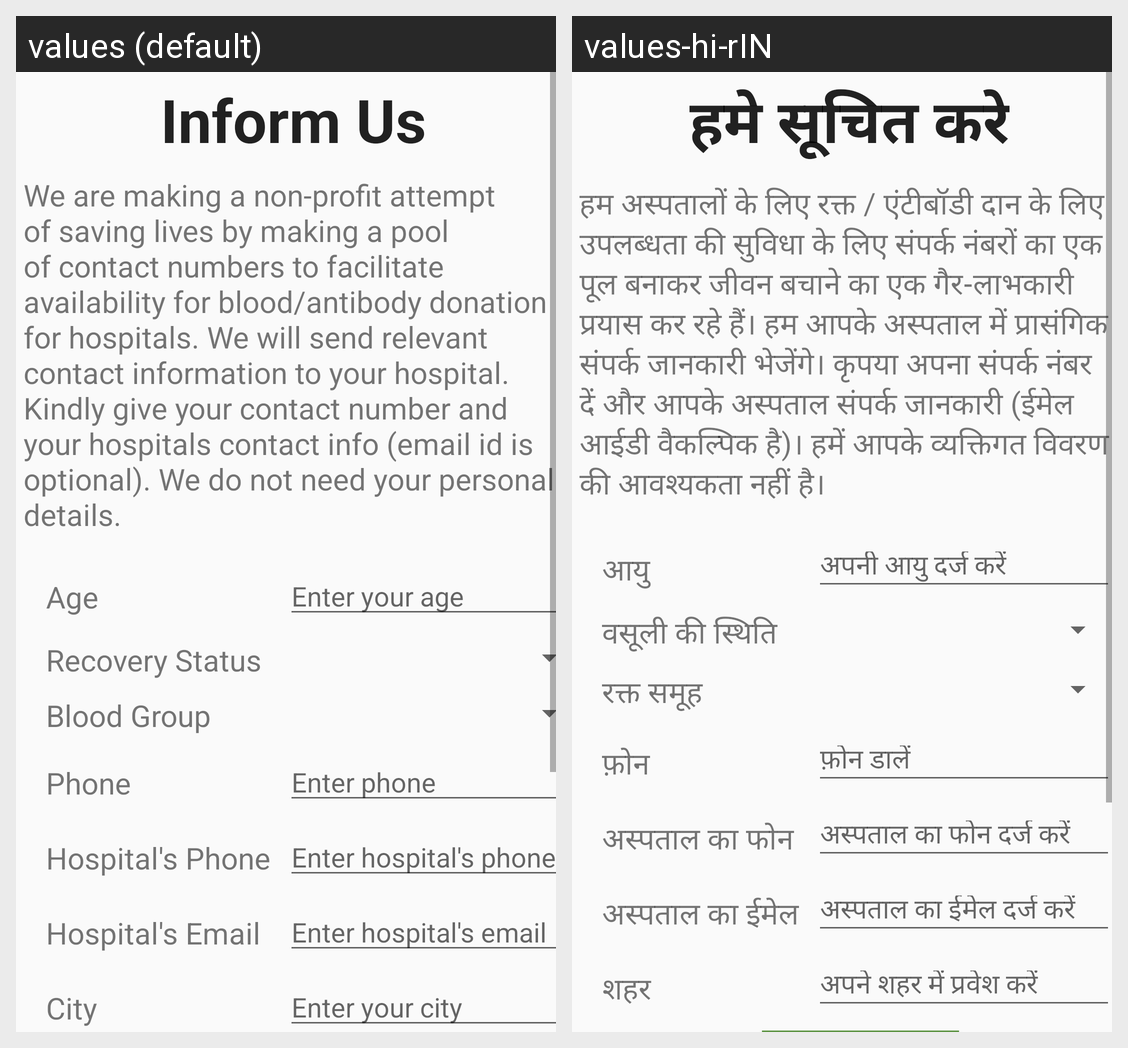

For this localized Android screen grid, give each drawn string resource with its value in every locale shown.
Android screen res/layout/fragment_request.xml rendered under 2 locales, left to right: values (default), values-hi-rIN. Device: Nexus 5 (rendered at 1080×1920; each locale shown at half size, 540×960, under a caption strip naming it); theme AppTheme.
Strings drawn on this screen, with the default value and each locale's value (text and hints the layout hard-codes, and strings that could not be matched under every locale, appear in the picture but are not listed):

request_main_head
  values: Inform Us
  values-hi-rIN: हमे सूचित करे

request_para1
  values: We are making a non-profit attempt of saving lives by making a pool of contact numbers to facilitate availability for blood/antibody donation for hospitals. We will send relevant contact information to your hospital. Kindly give your contact number and your hospitals contact info (email id is optional). We do not need your personal details.
  values-hi-rIN: हम अस्पतालों के लिए रक्त / एंटीबॉडी दान के लिए उपलब्धता की सुविधा के लिए संपर्क नंबरों का एक पूल बनाकर जीवन बचाने का एक गैर-लाभकारी प्रयास कर रहे हैं। हम आपके अस्पताल में प्रासंगिक संपर्क जानकारी भेजेंगे। कृपया अपना संपर्क नंबर दें और आपके अस्पताल संपर्क जानकारी (ईमेल आईडी वैकल्पिक है)। हमें आपके व्यक्तिगत विवरण की आवश्यकता नहीं है।

request_field1
  values: Age
  values-hi-rIN: आयु

request_hint1
  values: Enter your age
  values-hi-rIN: अपनी आयु दर्ज करें

request_field2
  values: Recovery Status
  values-hi-rIN: वसूली की स्थिति

request_field3
  values: Blood Group
  values-hi-rIN: रक्त समूह

request_field4
  values: Phone
  values-hi-rIN: फ़ोन

request_hint4
  values: Enter phone
  values-hi-rIN: फ़ोन डालें

request_field5
  values: Hospital's Phone
  values-hi-rIN: अस्पताल का फोन

request_hint5
  values: Enter hospital's phone
  values-hi-rIN: अस्पताल का फोन दर्ज करें

request_field6
  values: Hospital's Email
  values-hi-rIN: अस्पताल का ईमेल

request_hint6
  values: Enter hospital's email
  values-hi-rIN: अस्पताल का ईमेल दर्ज करें

request_field7
  values: City
  values-hi-rIN: शहर

request_hint7
  values: Enter your city
  values-hi-rIN: अपने शहर में प्रवेश करें
